Dataset: data (GitHub, Monster-IA-Team/Monster-IA-Backend). Classes: basic, Full Throttle, Juiced Mango Loco, Juiced Monarch, The Doctor, Ultra Blue, Ultra Fiesta Mango, Ultra Gold, Ultra Peachy Keen, Ultra Red, Ultra Rosa, Ultra Violet, Ultra Watermelon.

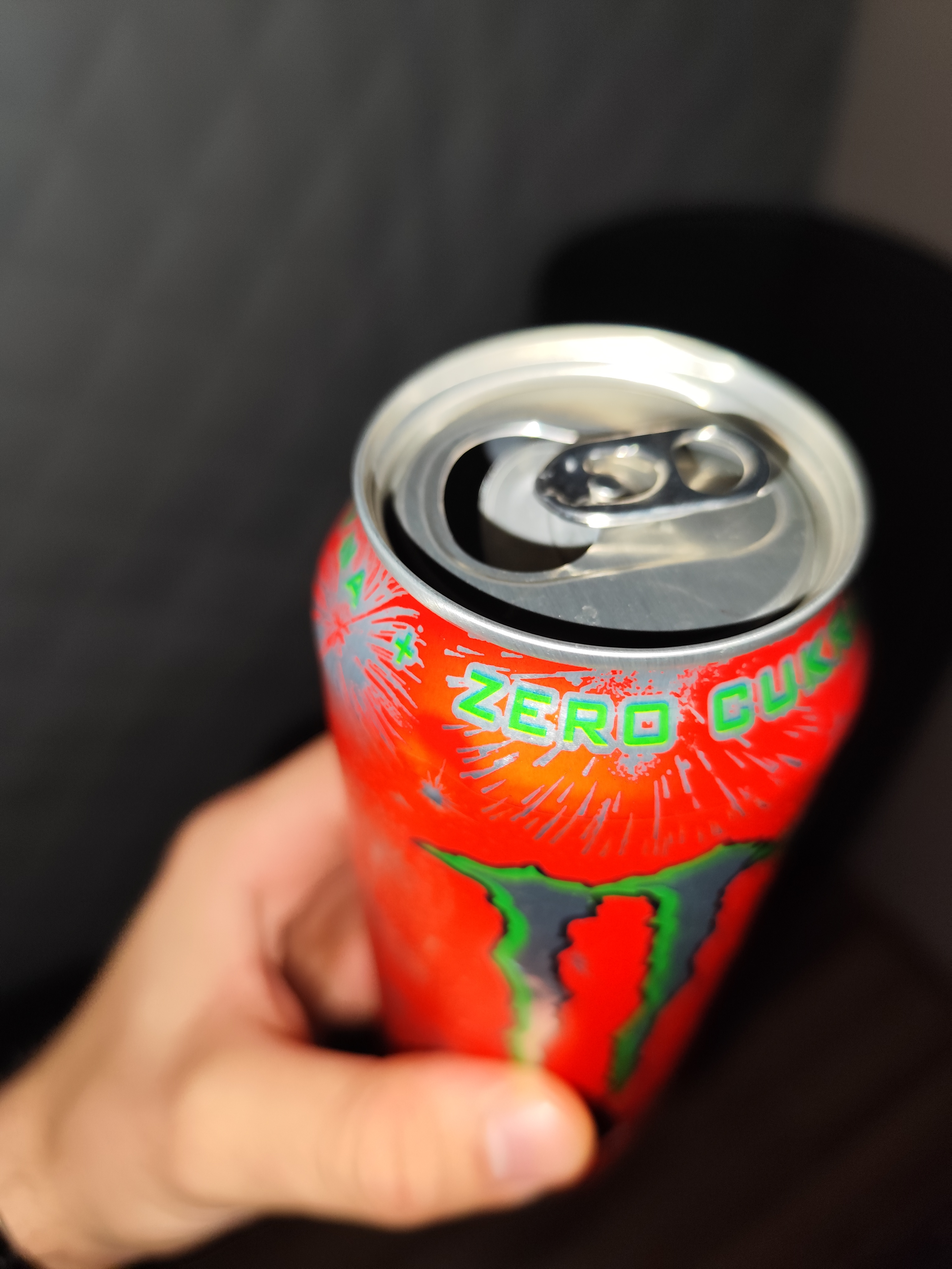
Label: Ultra Watermelon

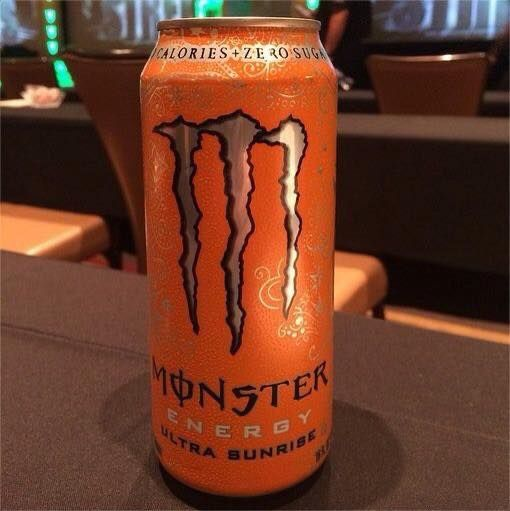
Label: Ultra Peachy Keen

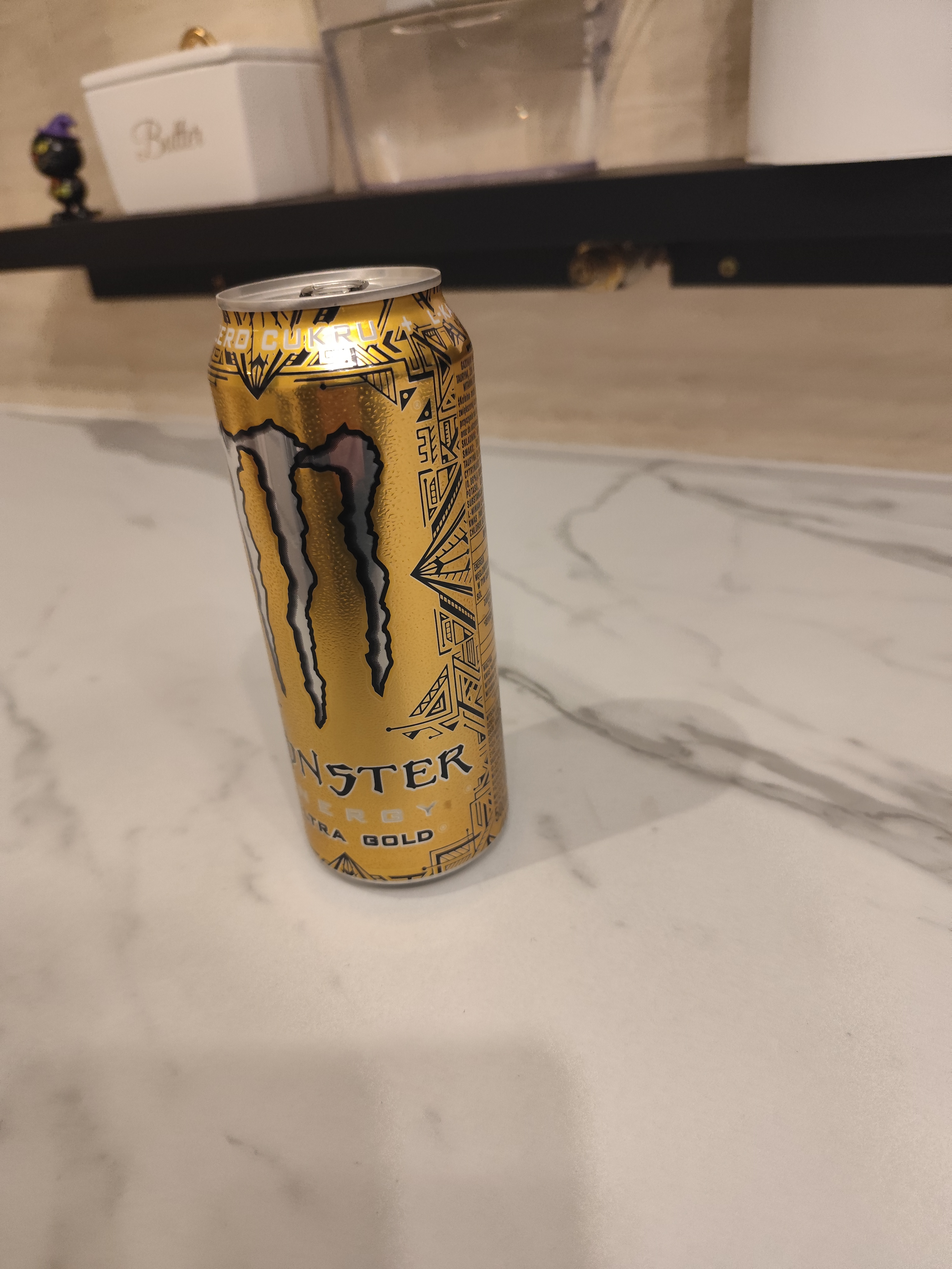
Label: Ultra Gold

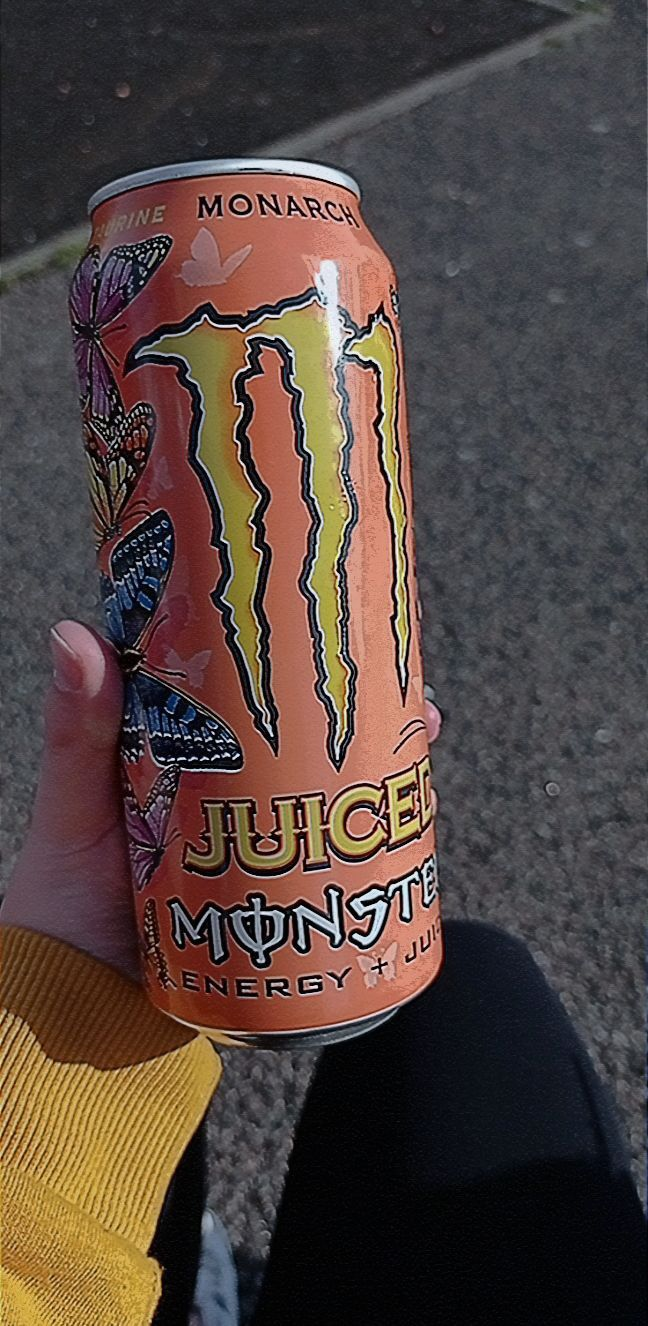
Label: Juiced Monarch

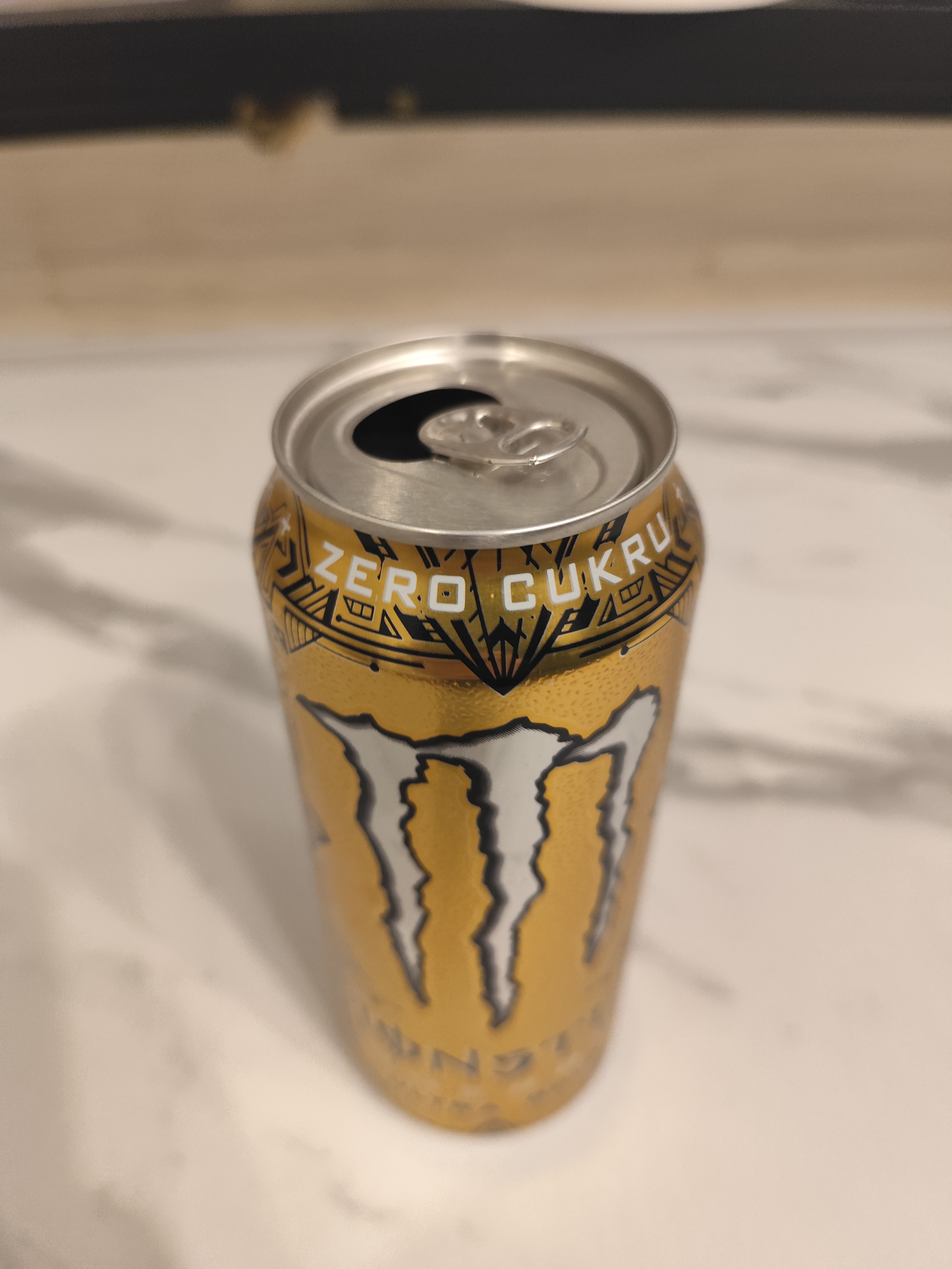
Label: Ultra Gold

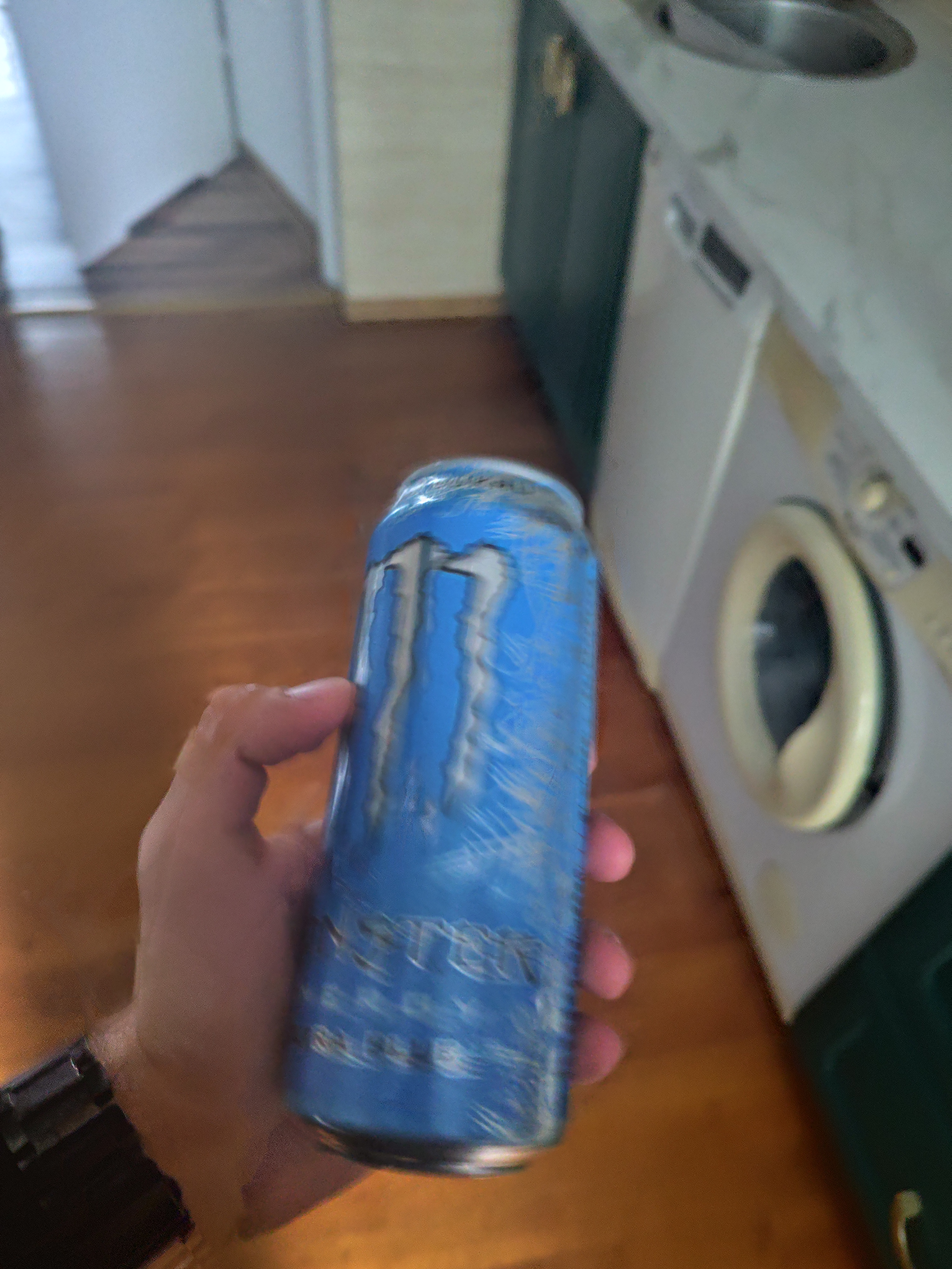
Label: Ultra Blue
